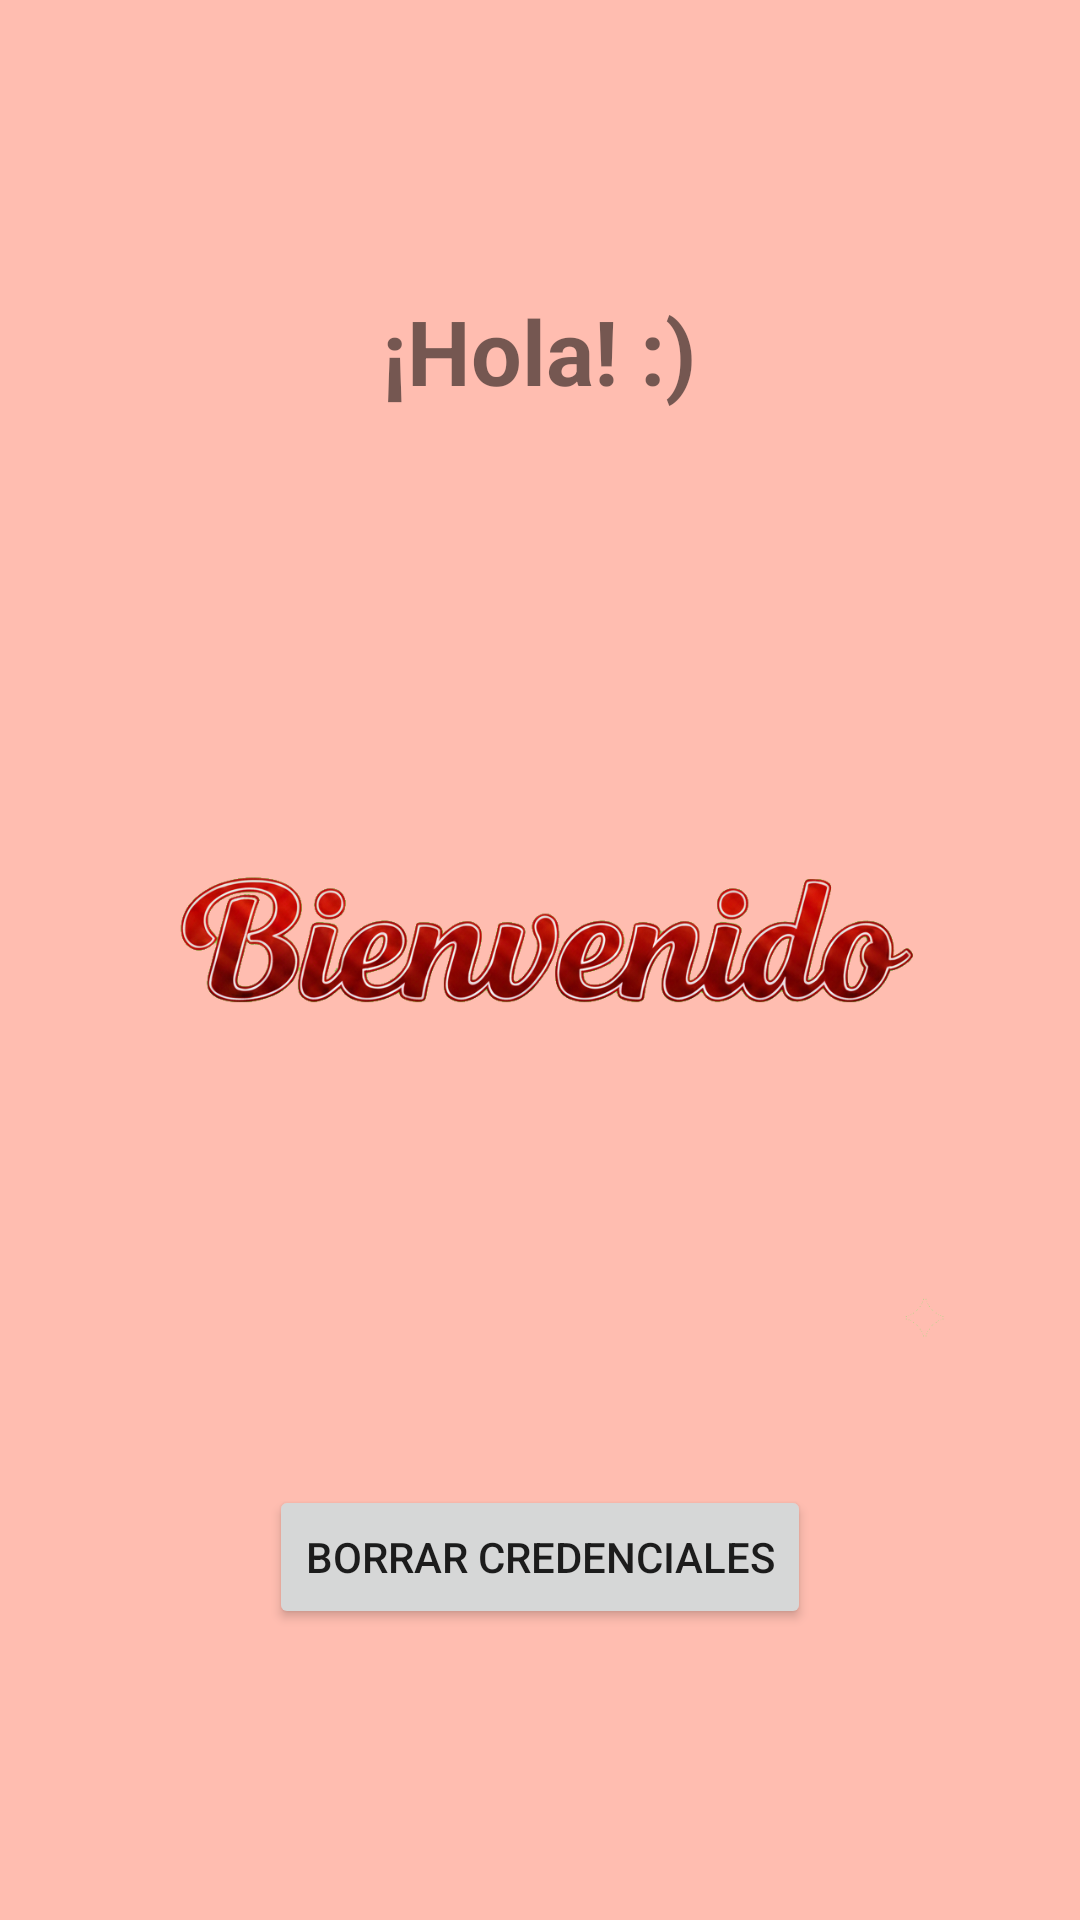

Write the Android layout XML for this screen, with the resource values it uses.
<!-- AndroidManifest.xml: application theme Theme.LoginApp -->
<!-- res/layout/activity_main.xml -->
<LinearLayout xmlns:android="http://schemas.android.com/apk/res/android"
    android:layout_width="match_parent"
    android:layout_height="match_parent"
    android:background="@color/background_main"
    android:gravity="center"
    android:orientation="vertical"
    android:padding="20dp">

    <TextView
        android:layout_width="wrap_content"
        android:layout_height="wrap_content"
        android:text="@string/text_bienvenida"
        android:textSize="30sp"
        android:textStyle="bold" />

    <ImageView
        android:layout_width="wrap_content"
        android:layout_height="288dp"
        android:layout_marginTop="30dp"
        android:src="@drawable/bienvenido" />

    <Button
        android:id="@+id/btnBorrar"
        android:layout_width="wrap_content"
        android:layout_height="wrap_content"
        android:layout_marginTop="40dp"
        android:text="@string/btn_borrar" />

</LinearLayout>
<!-- resources referenced by this layout -->
<resources>
  <color name="background_main">#FFBDB0</color>
  <!-- drawable bienvenido: png bitmap (drawable, 202430 bytes) -->
  <string name="btn_borrar">BORRAR CREDENCIALES</string>
  <string name="text_bienvenida">¡Hola! :)</string>
  <style name="Theme.LoginApp" parent="Theme.MaterialComponents.DayNight.NoActionBar">
          <item name="colorPrimary">@color/rojo_suave</item>
          <item name="colorPrimaryVariant">@color/rojo_suave_oscuro</item>
          <item name="colorOnPrimary">@color/black</item>
          <item name="colorSecondary">@color/rojo_suave_oscuro</item>
  
          <item name="materialButtonStyle">@style/Widget.MaterialComponents.Button</item>
      </style>
  <color name="rojo_suave">#EF9A9A</color>
  <color name="rojo_suave_oscuro">#E57373</color>
  <color name="black">#FF000000</color>
</resources>
